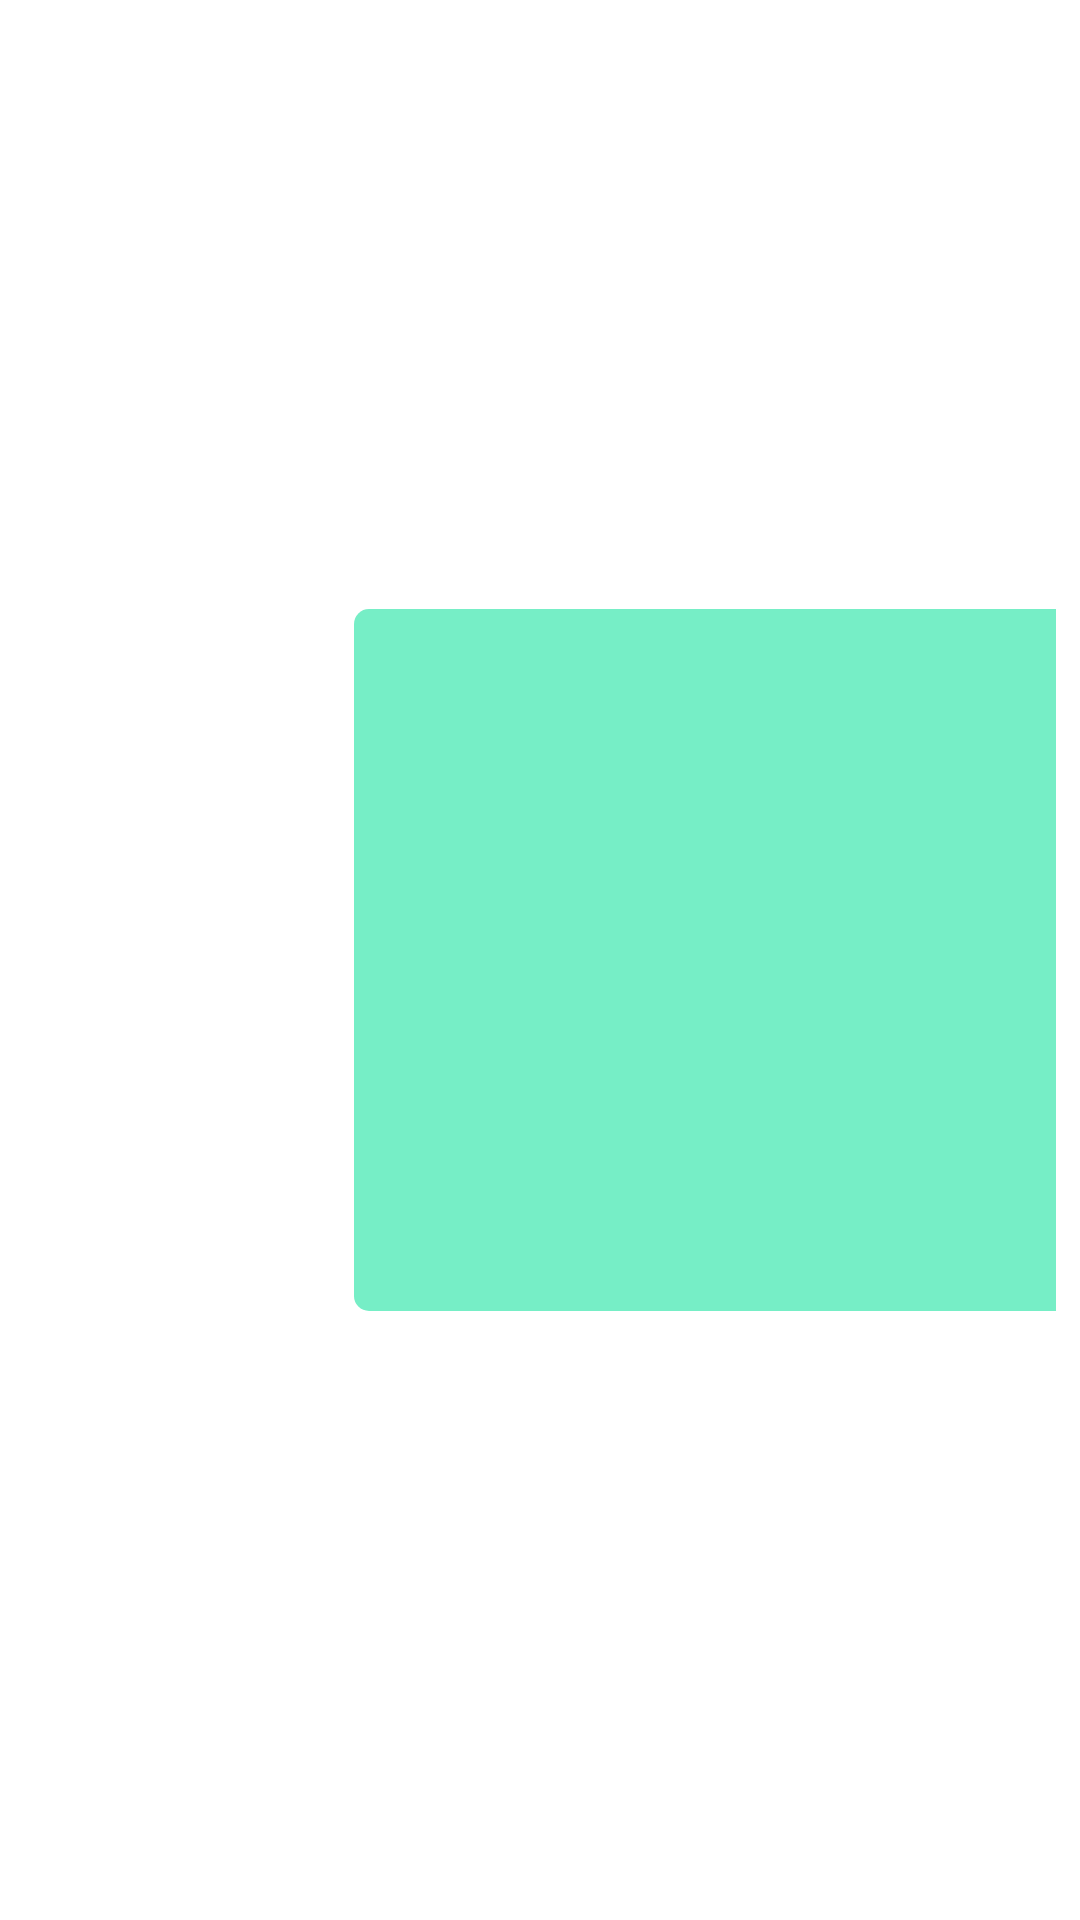

Android layout source for this screen:
<!-- AndroidManifest.xml: application theme Theme.ChatApp -->
<!-- res/layout/single_img_sender.xml -->
<?xml version="1.0" encoding="utf-8"?>
<androidx.constraintlayout.widget.ConstraintLayout xmlns:android="http://schemas.android.com/apk/res/android"
    xmlns:app="http://schemas.android.com/apk/res-auto"
    xmlns:tools="http://schemas.android.com/tools"
    android:layout_width="match_parent"
    android:layout_height="wrap_content"
    android:padding="3dp">

    <ImageView
        android:id="@+id/senderImg"
        android:layout_height="234dp"
        android:layout_width="234dp"
        android:maxWidth="234dp"
        android:maxHeight="234dp"
        android:src="@mipmap/wechat"
        android:padding="10dp"
        android:paddingEnd="@dimen/_15sdp"
        android:layout_marginEnd="5dp"
        android:background="@drawable/shape_sender"
        app:layout_constraintBottom_toBottomOf="parent"
        app:layout_constraintEnd_toEndOf="parent"
        app:layout_constraintTop_toTopOf="parent"/>

</androidx.constraintlayout.widget.ConstraintLayout>
<!-- resources referenced by this layout -->
<resources>
  <!-- drawable shape_sender (drawable) -->
  <?xml version="1.0" encoding="utf-8"?>
  <shape xmlns:android="http://schemas.android.com/apk/res/android">
  
      <corners
          android:topLeftRadius="5dp"
          android:bottomLeftRadius="5dp"/>
  
      <solid
          android:color="@color/aquamarine2"/>
  
  </shape>
  <style name="Theme.ChatApp" parent="Theme.MaterialComponents.DayNight.DarkActionBar">
          
          <item name="colorPrimary">@color/aquamarine4</item>
          <item name="colorPrimaryVariant">@color/aquamarine6</item>
          <item name="colorOnPrimary">@color/white</item>
          
          <item name="colorSecondary">@color/aquamarine5</item>
          <item name="colorSecondaryVariant">@color/teal_700</item>
          <item name="colorOnSecondary">@color/black</item>
          
          <item name="android:statusBarColor">?attr/colorPrimaryVariant</item>
          
      </style>
  <color name="aquamarine2">#76eec6</color>
  <color name="aquamarine4">#458b74</color>
  <color name="aquamarine6">#245746</color>
  <color name="white">#FFFFFFFF</color>
  <color name="aquamarine5">#3c7966</color>
  <color name="teal_700">#FF018786</color>
  <color name="black">#FF000000</color>
</resources>
